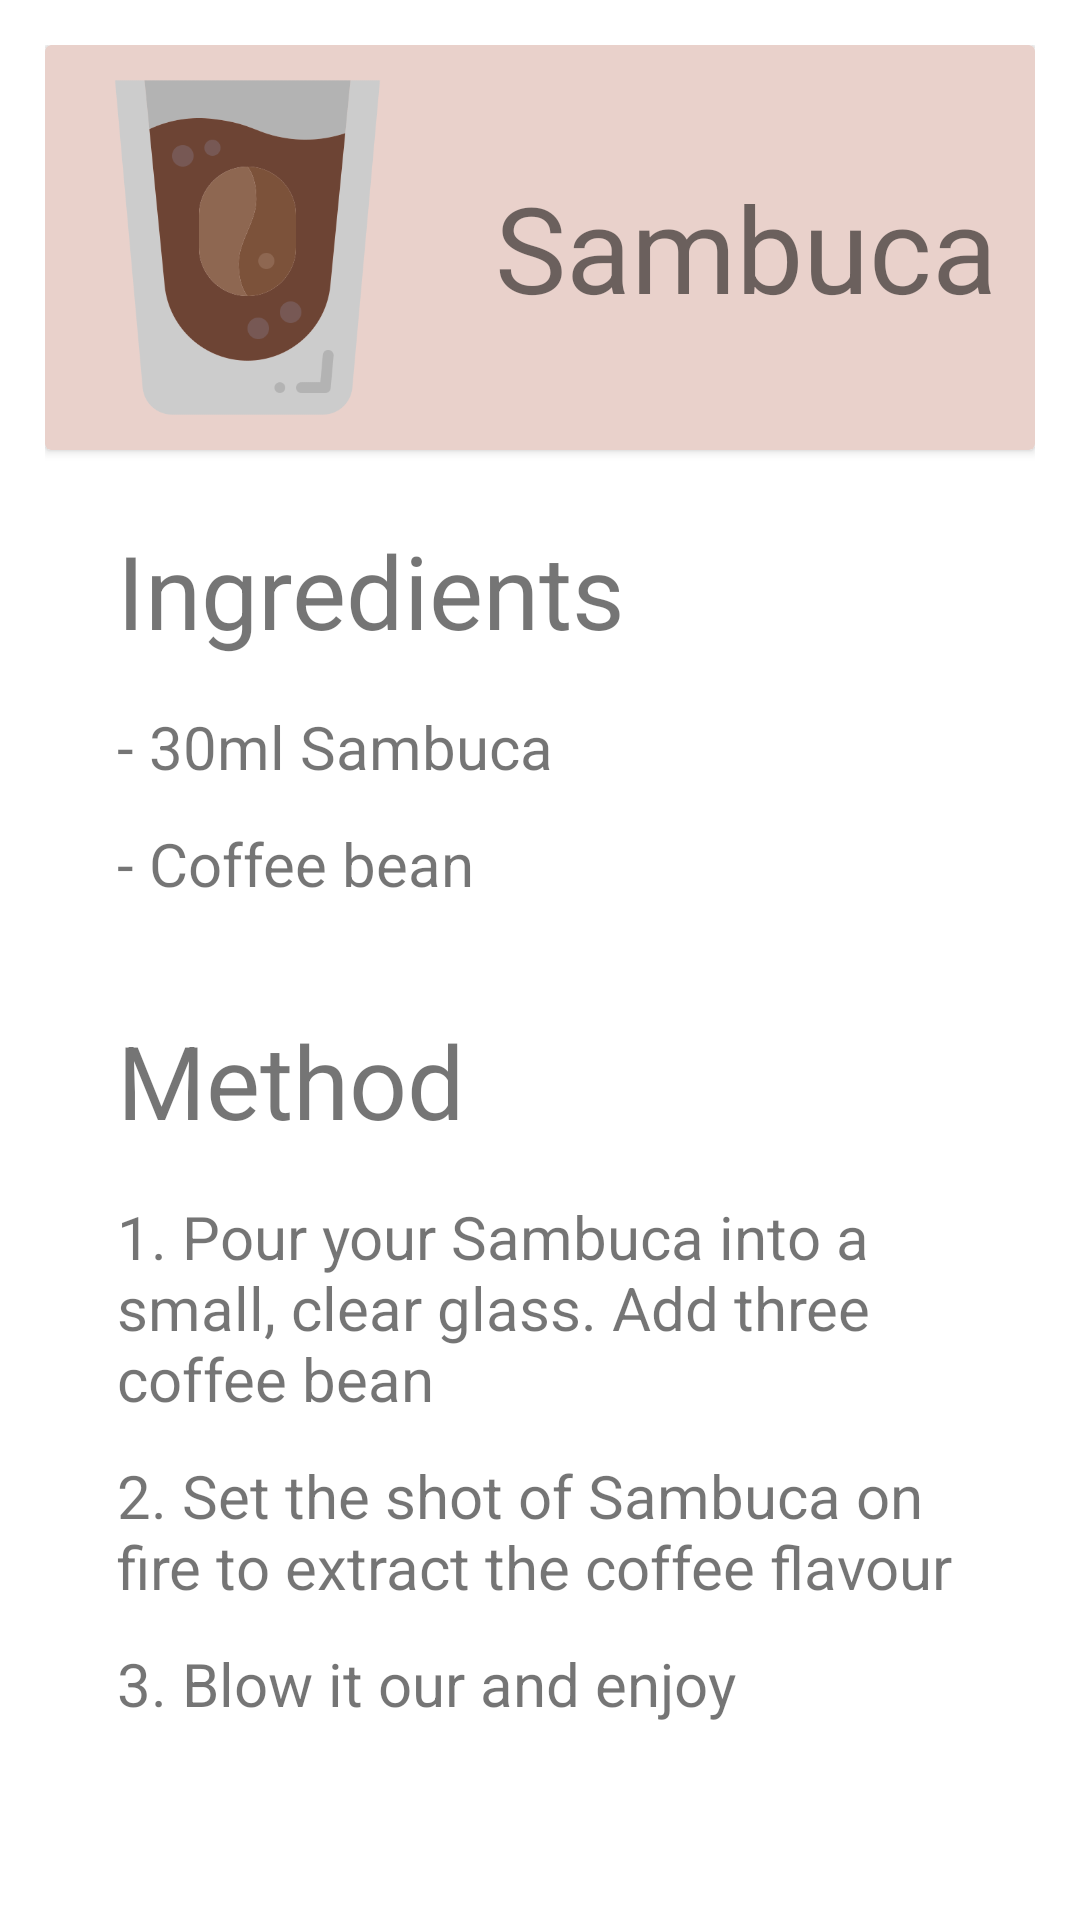

Android layout source for this screen:
<!-- AndroidManifest.xml: application theme Theme.BarApp -->
<!-- res/layout/fragment_shot_sambaca.xml -->
<?xml version="1.0" encoding="utf-8"?>
<FrameLayout xmlns:android="http://schemas.android.com/apk/res/android"
    xmlns:tools="http://schemas.android.com/tools"
    android:layout_width="match_parent"
    android:layout_height="match_parent"
    android:background="@color/white"
    xmlns:app="http://schemas.android.com/apk/res-auto"
    tools:context=".ShotSambaca">

    <ScrollView
        android:layout_width="match_parent"
        android:layout_height="match_parent"
        app:layout_constraintBottom_toBottomOf="parent"
        app:layout_constraintEnd_toEndOf="parent"
        app:layout_constraintStart_toStartOf="parent"
        app:layout_constraintTop_toTopOf="parent"
        tools:ignore="UselessParent">

        <LinearLayout
            android:layout_width="match_parent"
            android:layout_height="wrap_content"
            android:layout_margin="15dp"
            android:orientation="vertical">

            <androidx.cardview.widget.CardView
                android:layout_width="match_parent"
                android:layout_height="135dp"
                android:id="@+id/cv_shot_sambuca"
                app:cardBackgroundColor="@color/almost_white">

                <TextView
                    android:id="@+id/tv_shot_Sambuca"
                    android:layout_width="wrap_content"
                    android:layout_height="115dp"
                    android:gravity="center_horizontal|center_vertical"
                    android:text="Sambuca"
                    android:textSize="40sp"
                    android:translationX="150dp"
                    android:translationY="10dp"
                    tools:ignore="HardcodedText,TextSizeCheck" />

                <ImageView
                    android:id="@+id/iv_shot_sambuca"
                    android:layout_width="115dp"
                    android:layout_height="115dp"
                    android:src="@drawable/shot_sambuca"
                    android:translationX="10dp"
                    android:translationY="10dp"
                    tools:ignore="ContentDescription" />
            </androidx.cardview.widget.CardView>
            <TextView
                android:id="@+id/ingediente"
                android:layout_width="wrap_content"
                android:layout_height="wrap_content"
                android:layout_marginStart="24dp"
                android:layout_marginTop="24dp"
                android:text="@string/ingredients"
                android:textSize="34sp" />

            <LinearLayout
                android:layout_width="wrap_content"
                android:layout_height="wrap_content"
                android:layout_marginStart="24dp"
                android:layout_marginTop="16dp"
                android:orientation="vertical"
                tools:ignore="TextSizeCheck">

                <TextView
                    android:layout_width="wrap_content"
                    android:layout_height="wrap_content"
                    android:layout_marginEnd="0dp"
                    android:text="@string/sambuca_i1"
                    android:textSize="20sp" />

                <Space
                    android:layout_width="match_parent"
                    android:layout_height="12dp" />

                <TextView
                    android:layout_width="wrap_content"
                    android:layout_height="wrap_content"
                    android:layout_marginEnd="0dp"
                    android:text="@string/sambuca_i2"
                    android:textSize="20sp" />

                <Space
                    android:layout_width="match_parent"
                    android:layout_height="12dp" />

            </LinearLayout>

            <TextView
                android:id="@+id/method"
                android:layout_width="wrap_content"
                android:layout_height="wrap_content"
                android:layout_marginStart="24dp"
                android:layout_marginTop="24dp"
                android:text="@string/method"
                android:textSize="34sp" />

            <LinearLayout
                android:id="@+id/layout_method"
                android:layout_width="match_parent"
                android:layout_height="wrap_content"
                android:layout_marginStart="24dp"
                android:layout_marginTop="16dp"
                android:layout_marginEnd="24dp"
                android:orientation="vertical">

                <TextView
                    android:id="@+id/bloody_mary_m1"
                    android:layout_width="wrap_content"
                    android:layout_height="match_parent"
                    android:layout_marginEnd="0dp"
                    android:text="@string/sambuca_m1"
                    android:textSize="20sp"
                    tools:ignore="TextSizeCheck" />

                <Space
                    android:layout_width="match_parent"
                    android:layout_height="12dp" />

                <TextView
                    android:layout_width="match_parent"
                    android:layout_height="match_parent"
                    android:layout_marginEnd="0dp"
                    android:text="@string/sambuca_m2"
                    android:textSize="20sp"
                    tools:ignore="TextSizeCheck" />

                <Space
                    android:layout_width="match_parent"
                    android:layout_height="12dp" />

                <TextView
                    android:layout_width="match_parent"
                    android:layout_height="match_parent"
                    android:layout_marginEnd="0dp"
                    android:text="@string/sambuca_m3"
                    android:textSize="20sp"
                    tools:ignore="TextSizeCheck" />
                <Space
                    android:layout_width="match_parent"
                    android:layout_height="24dp" />
            </LinearLayout>
        </LinearLayout>
    </ScrollView>
</FrameLayout>
<!-- resources referenced by this layout -->
<resources>
  <color name="almost_white">#E9D1CB</color>
  <color name="white">#FFFFFFFF</color>
  <!-- drawable shot_sambuca: png bitmap (drawable, 25037 bytes) -->
  <string name="ingredients">Ingredients</string>
  <string name="method">Method</string>
  <string name="sambuca_i1">- 30ml Sambuca</string>
  <string name="sambuca_i2">- Coffee bean</string>
  <string name="sambuca_m1">1. Pour your Sambuca into a small, clear glass. Add three coffee bean</string>
  <string name="sambuca_m2">2. Set the shot of Sambuca on fire to extract the coffee flavour</string>
  <string name="sambuca_m3">3. Blow it our and enjoy</string>
  <style name="Theme.BarApp" parent="Theme.MaterialComponents.DayNight.DarkActionBar">
          
          <item name="colorPrimary">@color/purple_500</item>
          <item name="colorPrimaryVariant">@color/purple_700</item>
          <item name="colorOnPrimary">@color/white</item>
          
          <item name="colorSecondary">@color/teal_200</item>
          <item name="colorSecondaryVariant">@color/teal_700</item>
          <item name="colorOnSecondary">@color/black</item>
          
          <item name="android:statusBarColor">?attr/colorPrimaryVariant</item>
          
          <item name="android:windowContentTransitions">true</item>
      </style>
  <color name="purple_500">#FF6200EE</color>
  <color name="purple_700">#FF3700B3</color>
  <color name="teal_200">#FF03DAC5</color>
  <color name="teal_700">#FF018786</color>
  <color name="black">#FF000000</color>
</resources>
